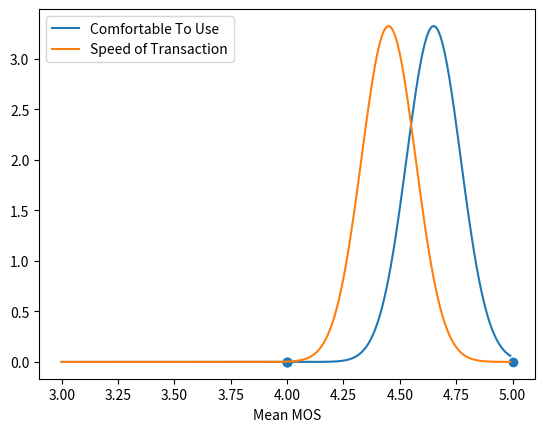

The matplotlib source for this figure:
import numpy as np
import matplotlib.pyplot as plt
from scipy.stats import norm
import statistics

# Plot between -10 and 10 with .001 steps.
x_axis = np.arange(3, 5, 0.01)

# Calculating mean and standard deviation
mean = statistics.mean(x_axis)

sd = statistics.stdev(x_axis)

plt.plot(x_axis, norm.pdf(x_axis, 4.65, 0.12),  label='Comfortable To Use')
plt.plot(x_axis, norm.pdf(x_axis, 4.45, 0.12),  label='Speed of Transaction')

x = np.array([4, 4, 4, 5])
y = np.array([0, 0, 0, 0])

plt.scatter(x, y)

plt.xlabel('Mean MOS')
plt.legend()

plt.show()
